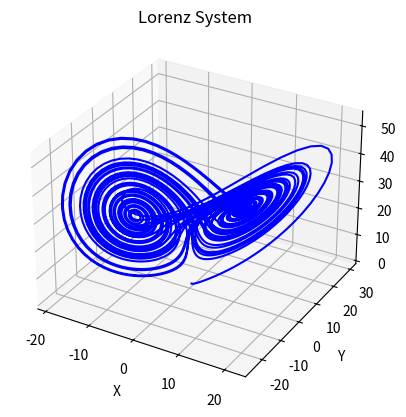

Write the Python code that produced this figure.
import numpy as np
import matplotlib.pyplot as plt

def euler_step(f, x, dt):
    return x + f(x) * dt

def lorenz_system(x):
    sigma = 10.0
    rho = 28.0
    beta = 8.0 / 3.0
    dx = sigma * (x[1] - x[0])
    dy = x[0] * (rho - x[2]) - x[1]
    dz = x[0] * x[1] - beta * x[2]
    return np.array([dx, dy, dz])

dt = 0.01
T = 50.0
t = np.arange(0.0, T, dt)

x = np.zeros((len(t), 3))
x[0, :] = [0.0, 1.0, 0.0]

for i in range(len(t) - 1):
    x[i + 1, :] = euler_step(lorenz_system, x[i, :], dt)

fig = plt.figure()
ax = fig.add_subplot(projection='3d')
ax.plot(x[:, 0], x[:, 1], x[:, 2], color='blue')
ax.set_xlabel('X')
ax.set_ylabel('Y')
ax.set_zlabel('Z')
ax.set_title('Lorenz System')
plt.show()


